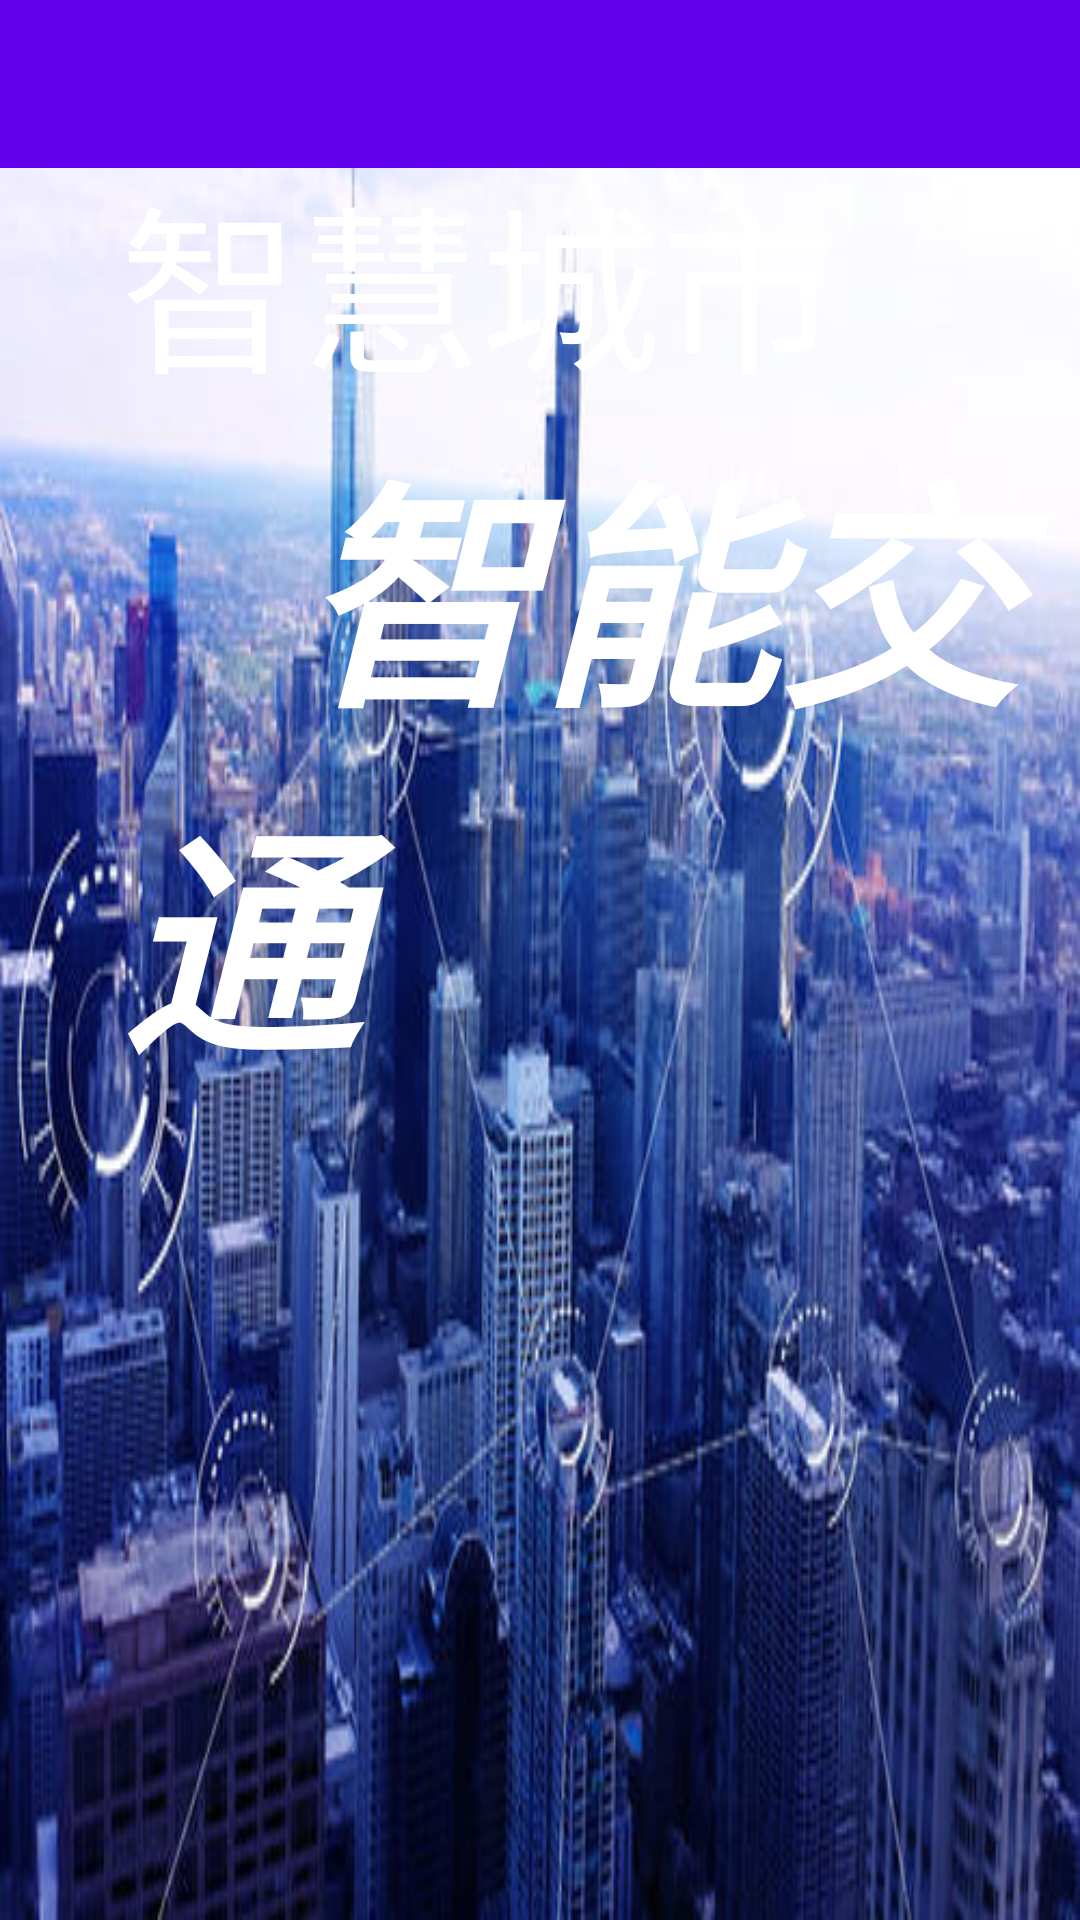

Produce the Android XML layout that renders to this screen, including the resource entries it uses.
<!-- AndroidManifest.xml: application theme AppTheme -->
<!-- res/layout/programme.xml -->
<?xml version="1.0" encoding="utf-8"?>

<androidx.drawerlayout.widget.DrawerLayout xmlns:android="http://schemas.android.com/apk/res/android"
    android:layout_width="match_parent"
    android:layout_height="match_parent"
    android:id="@+id/pro1_draw"
    xmlns:app="http://schemas.android.com/apk/res-auto">




    <LinearLayout
        android:layout_width="match_parent"
        android:layout_height="match_parent">
        <include layout="@layout/error3"/>

    </LinearLayout>

    <include layout="@layout/tooler"/>



   <com.google.android.material.navigation.NavigationView
       android:id="@+id/pro1_nav_view"
       android:layout_width="match_parent"
       android:layout_height="match_parent"
       android:layout_gravity="start"
       app:menu="@menu/nav_menu"
       app:headerLayout="@layout/nav_head"
       android:theme="@style/notitle">

   </com.google.android.material.navigation.NavigationView>

</androidx.drawerlayout.widget.DrawerLayout>
<!-- res/layout/error3.xml (included above) -->
<?xml version="1.0" encoding="utf-8"?>

<LinearLayout xmlns:android="http://schemas.android.com/apk/res/android"
    xmlns:app="http://schemas.android.com/apk/res-auto"
    xmlns:tools="http://schemas.android.com/tools"
    android:layout_width="match_parent"
    android:layout_height="match_parent"
    tools:context=".error3"
    android:background="@drawable/city"
    android:alpha="100"
    android:orientation="vertical">

    <TextView
        android:layout_width="match_parent"
        android:layout_height="wrap_content"
        android:text="智慧城市"
        android:textColor="#fff"

        android:textSize="60sp"
        android:layout_marginTop="50dp"
        android:layout_marginLeft="40dp"/>

    <TextView
        android:layout_width="match_parent"
        android:layout_height="wrap_content"
        android:text="   智能交通"
        android:textColor="#fff"
        android:textStyle="italic|bold"
        android:textSize="80sp"
        android:layout_marginLeft="40dp"/>

</LinearLayout>
<!-- res/layout/tooler.xml (included above) -->
<?xml version="1.0" encoding="utf-8"?>

<LinearLayout xmlns:android="http://schemas.android.com/apk/res/android"
    android:layout_width="match_parent"
    android:layout_height="wrap_content">

    <androidx.appcompat.widget.Toolbar
        android:id="@+id/tooler"
        android:layout_width="match_parent"
        android:layout_height="?attr/actionBarSize"
        android:background="?attr/colorPrimary"
        />

</LinearLayout>
<!-- res/layout/nav_head.xml (included above) -->
<?xml version="1.0" encoding="utf-8"?>

<LinearLayout xmlns:android="http://schemas.android.com/apk/res/android"
    android:layout_width="match_parent"
    android:layout_height="150dp"
    android:background="#0E97D6">

    <ImageView
        android:layout_width="150dp"
        android:layout_height="150dp"
        android:src="@drawable/city" />

    <TextView
        android:layout_width="wrap_content"
        android:layout_height="wrap_content"
        android:text="智慧伴我行"
        android:textSize="35sp"

        android:layout_marginTop="30dp"
        android:layout_marginLeft="30dp"/>

</LinearLayout>
<!-- resources referenced by this layout -->
<resources>
  <!-- drawable city: jpg bitmap (drawable, 43613 bytes) -->
  <style name="notitle">
          <item name="android:windowNoTitle">true</item>
      </style>
  <style name="AppTheme" parent="Theme.AppCompat.Light.NoActionBar">
          
          <item name="colorPrimary">@color/colorPrimary</item>
          <item name="colorPrimaryDark">@color/colorPrimaryDark</item>
          <item name="colorAccent">@color/colorAccent</item>
      </style>
  <!-- not gathered from this repository: default colours our renderer supplied (Android Studio template values) -->
  <color name="colorPrimary">#FF6200EE</color>
  <color name="colorPrimaryDark">#FF3700B3</color>
  <color name="colorAccent">#FF03DAC5</color>
</resources>
